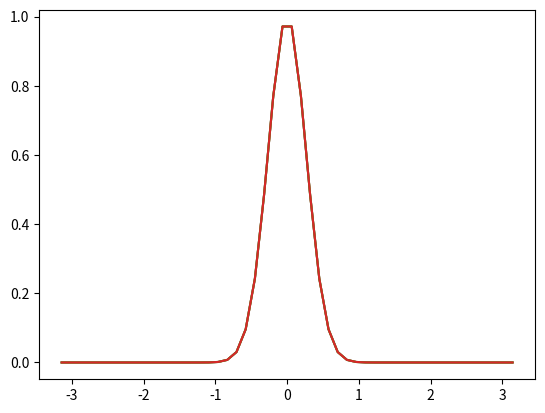

The script that saved this image:
import math
import numpy as np
import matplotlib.pyplot as plt


# Create a coordinate, which is periodix
npts = 50 
xvals = np.linspace(-math.pi,math.pi,npts)
dx = 2*math.pi/npts

hmax = 1.0      # maximum height of pile
vnu0 = 0.5      # reference viscosity

# Define the an initial "pile" of substance. Make it an upside down cosine 
width = 3*dx
h = hmax*np.exp(-(xvals/width)**2)


# PLot!
fig = plt.figure()
plt.plot(xvals,h)



def viscosity(h):
    global hmax
#    phi = h/hmax   # Try this?
    phi = 0.
    vnu = vnu0*(1 + 2.5*phi)
    return vnu

def forward_step(h_old, nsteps, dtime):
    for n in range(nsteps):
      hmid = 0 # [your code here]
#      vmid = viscosity(hmid) 

      dfdt = np.zeros_like(h_old)     # change this

      h_new = h_old + dtime*dfdt
      return h_new


dt_max = 0.5*dx*dx/vnu0
print("maximum allowed dtime is ",dt_max,"  seconds")

dtime = 0.01
nsteps = 10

# step forward by some number of steps, then plot again
h = forward_step(h.copy(),nsteps,dtime)
plt.plot(xvals,h)

# step forward more steps, and plot again
h = forward_step(h.copy(),nsteps,dtime)
plt.plot(xvals,h)

h = forward_step(h.copy(),nsteps,dtime)
plt.plot(xvals,h)
